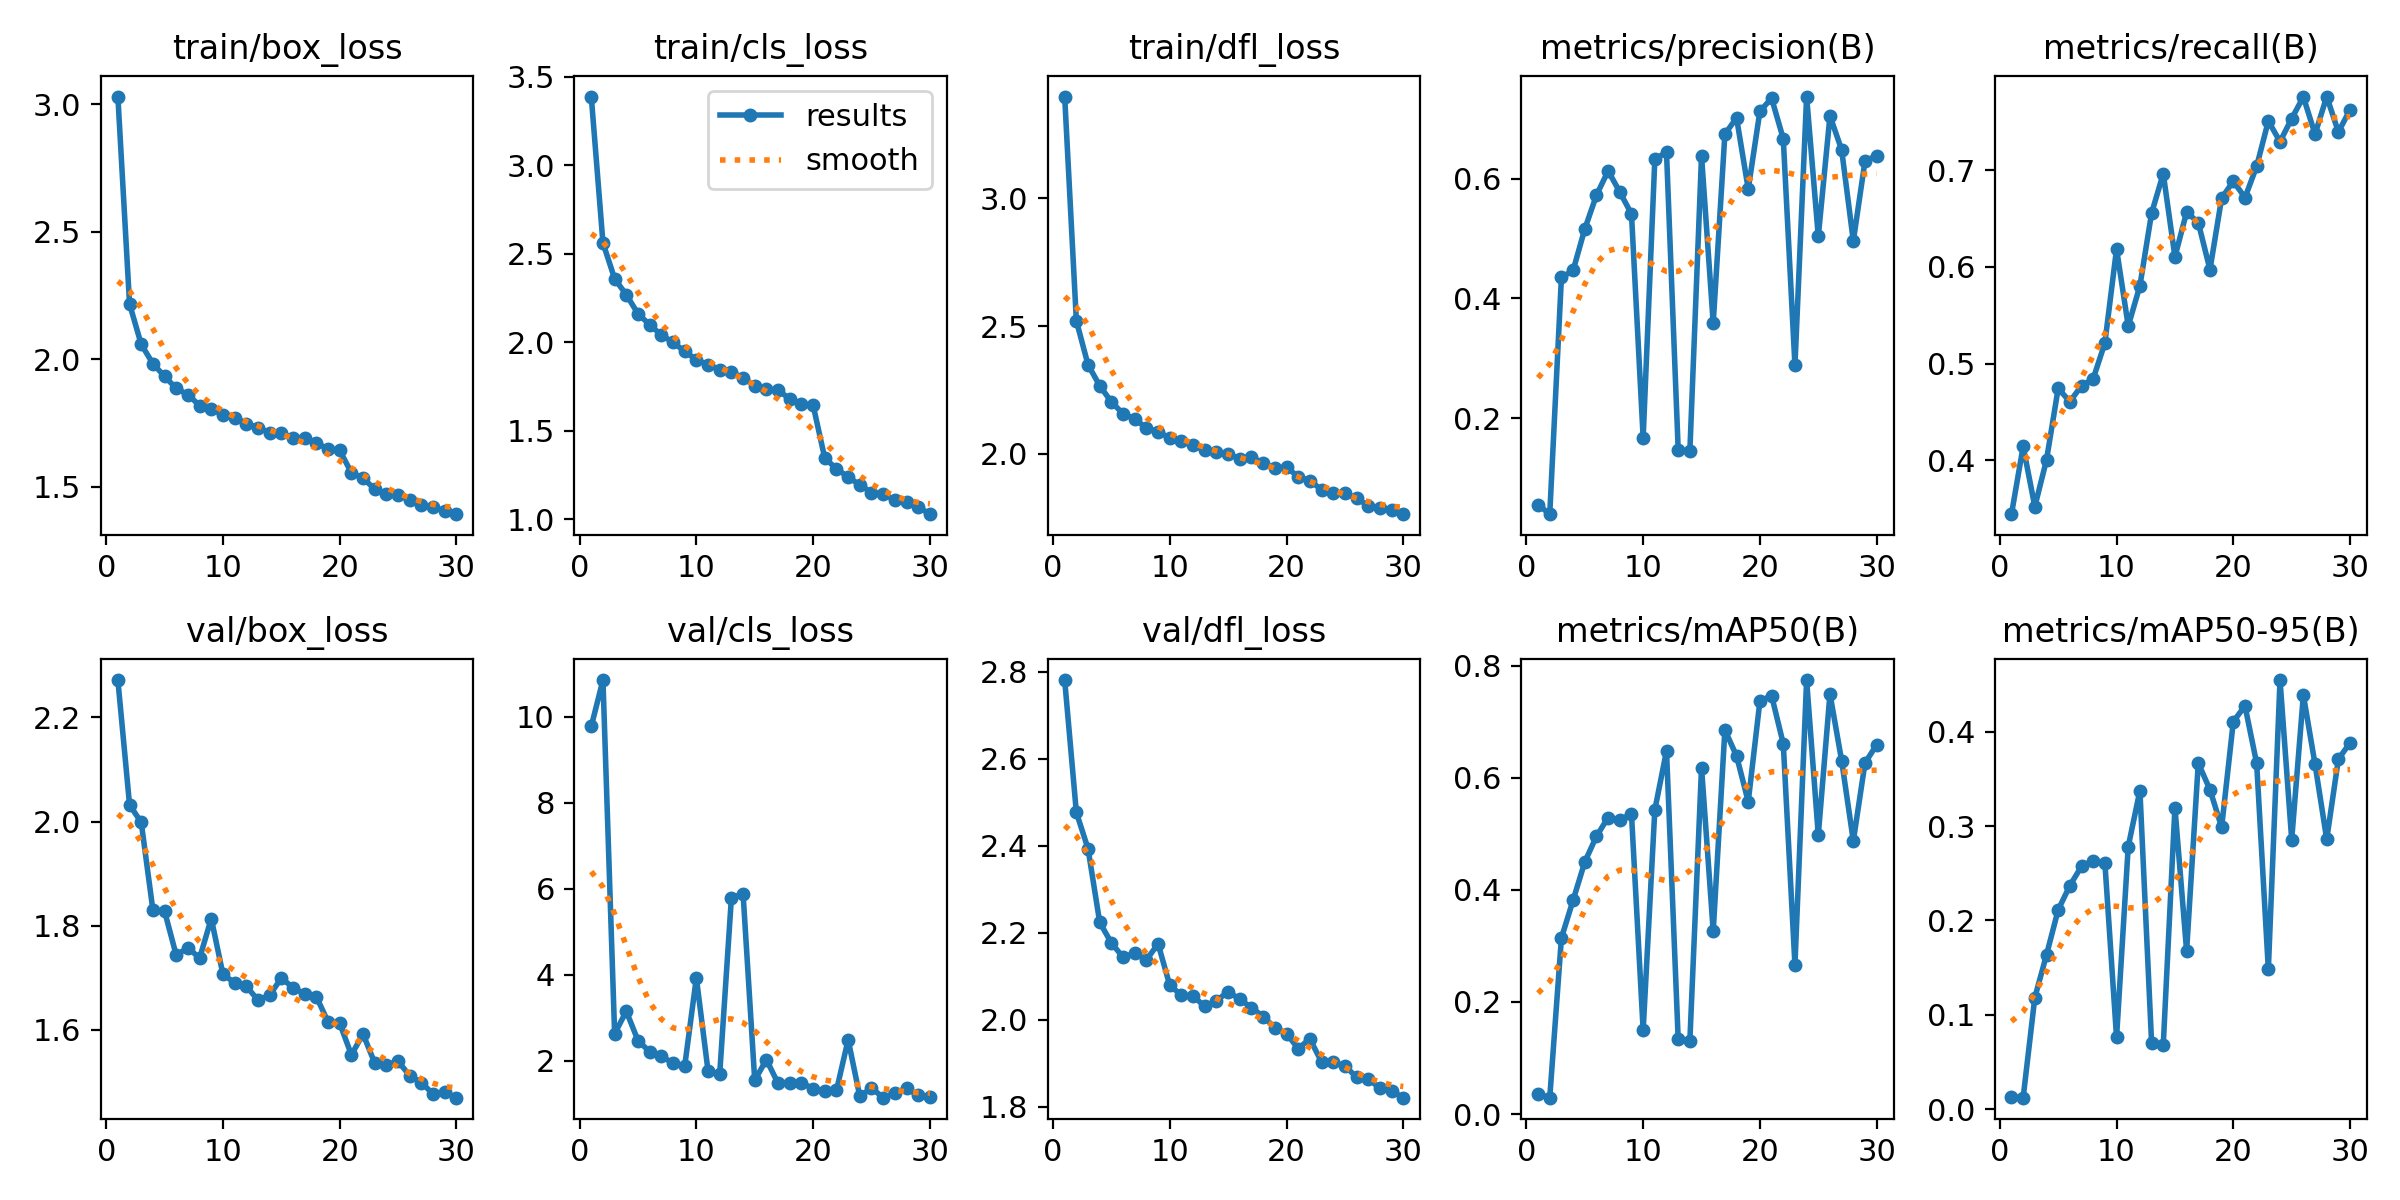

The file beside this chart, header and first rows:
epoch, train/box_loss, train/cls_loss, train/dfl_loss, metrics/precision(B), metrics/recall(B), metrics/mAP50(B), metrics/mAP50-95(B), val/box_loss, val/cls_loss, val/dfl_loss, lr/pg0, lr/pg1, lr/pg2
1, 3.03, 3.389, 3.398, 0.05543, 0.3444, 0.03585, 0.01274, 2.272, 9.772, 2.781, 0.0006649, 0.0006649, 0.0006649
2, 2.216, 2.562, 2.521, 0.03946, 0.4144, 0.02919, 0.01226, 2.032, 10.85, 2.477, 0.001288, 0.001288, 0.001288
3, 2.058, 2.358, 2.349, 0.4349, 0.3521, 0.3142, 0.1183, 1.998, 2.622, 2.393, 0.001866, 0.001866, 0.001866
4, 1.982, 2.269, 2.267, 0.4466, 0.4004, 0.3818, 0.1636, 1.83, 3.148, 2.224, 0.001802, 0.001802, 0.001802
5, 1.933, 2.161, 2.204, 0.5157, 0.4745, 0.4497, 0.2112, 1.828, 2.465, 2.176, 0.001736, 0.001736, 0.001736
6, 1.885, 2.099, 2.158, 0.5723, 0.4607, 0.4957, 0.2369, 1.743, 2.205, 2.144, 0.00167, 0.00167, 0.00167
7, 1.861, 2.041, 2.137, 0.6128, 0.4772, 0.5292, 0.2573, 1.758, 2.103, 2.153, 0.001604, 0.001604, 0.001604
8, 1.818, 1.999, 2.101, 0.5777, 0.4844, 0.5252, 0.2635, 1.738, 1.938, 2.138, 0.001538, 0.001538, 0.001538
9, 1.806, 1.948, 2.088, 0.5408, 0.5214, 0.5353, 0.261, 1.814, 1.869, 2.175, 0.001472, 0.001472, 0.001472
10, 1.779, 1.901, 2.062, 0.1671, 0.6187, 0.1496, 0.07613, 1.707, 3.924, 2.079, 0.001406, 0.001406, 0.001406
11, 1.771, 1.872, 2.051, 0.6327, 0.5389, 0.5428, 0.2783, 1.69, 1.76, 2.057, 0.00134, 0.00134, 0.00134
12, 1.748, 1.845, 2.034, 0.6439, 0.5805, 0.6481, 0.3376, 1.684, 1.685, 2.054, 0.001274, 0.001274, 0.001274
13, 1.732, 1.831, 2.015, 0.1473, 0.6556, 0.1335, 0.07063, 1.657, 5.776, 2.031, 0.001208, 0.001208, 0.001208
14, 1.712, 1.799, 2.009, 0.1447, 0.6965, 0.1307, 0.06817, 1.667, 5.884, 2.044, 0.001142, 0.001142, 0.001142
15, 1.71, 1.753, 2, 0.638, 0.6104, 0.6182, 0.3196, 1.699, 1.541, 2.064, 0.001076, 0.001076, 0.001076
16, 1.691, 1.734, 1.981, 0.3585, 0.6567, 0.3263, 0.1677, 1.681, 2.021, 2.047, 0.00101, 0.00101, 0.00101
17, 1.692, 1.728, 1.988, 0.6742, 0.6459, 0.6855, 0.3667, 1.669, 1.467, 2.028, 0.000944, 0.000944, 0.000944
18, 1.671, 1.68, 1.964, 0.7015, 0.5973, 0.639, 0.3385, 1.663, 1.482, 2.008, 0.000878, 0.000878, 0.000878
19, 1.648, 1.65, 1.944, 0.5826, 0.6712, 0.5575, 0.2988, 1.615, 1.48, 1.982, 0.000812, 0.000812, 0.000812
20, 1.642, 1.644, 1.948, 0.7125, 0.6887, 0.737, 0.4107, 1.613, 1.346, 1.968, 0.000746, 0.000746, 0.000746
21, 1.555, 1.344, 1.912, 0.7342, 0.6717, 0.7467, 0.4273, 1.552, 1.295, 1.934, 0.00068, 0.00068, 0.00068
22, 1.533, 1.285, 1.896, 0.6666, 0.7041, 0.6609, 0.3664, 1.592, 1.304, 1.956, 0.000614, 0.000614, 0.000614
23, 1.49, 1.238, 1.861, 0.2879, 0.751, 0.2663, 0.1482, 1.536, 2.484, 1.903, 0.000548, 0.000548, 0.000548
24, 1.472, 1.193, 1.848, 0.737, 0.7296, 0.7745, 0.4547, 1.533, 1.165, 1.903, 0.000482, 0.000482, 0.000482
25, 1.466, 1.15, 1.846, 0.5034, 0.7535, 0.4978, 0.2857, 1.539, 1.363, 1.894, 0.000416, 0.000416, 0.000416
26, 1.45, 1.142, 1.826, 0.7048, 0.7759, 0.7498, 0.4388, 1.512, 1.136, 1.868, 0.00035, 0.00035, 0.00035
27, 1.427, 1.107, 1.798, 0.648, 0.7373, 0.6306, 0.3654, 1.499, 1.25, 1.864, 0.000284, 0.000284, 0.000284
28, 1.421, 1.095, 1.791, 0.4958, 0.7763, 0.4874, 0.286, 1.477, 1.353, 1.843, 0.000218, 0.000218, 0.000218
29, 1.405, 1.069, 1.779, 0.6292, 0.7397, 0.6264, 0.371, 1.48, 1.189, 1.837, 0.000152, 0.000152, 0.000152
30, 1.392, 1.028, 1.765, 0.6385, 0.7627, 0.659, 0.3881, 1.47, 1.156, 1.821, 8.6e-05, 8.6e-05, 8.6e-05
